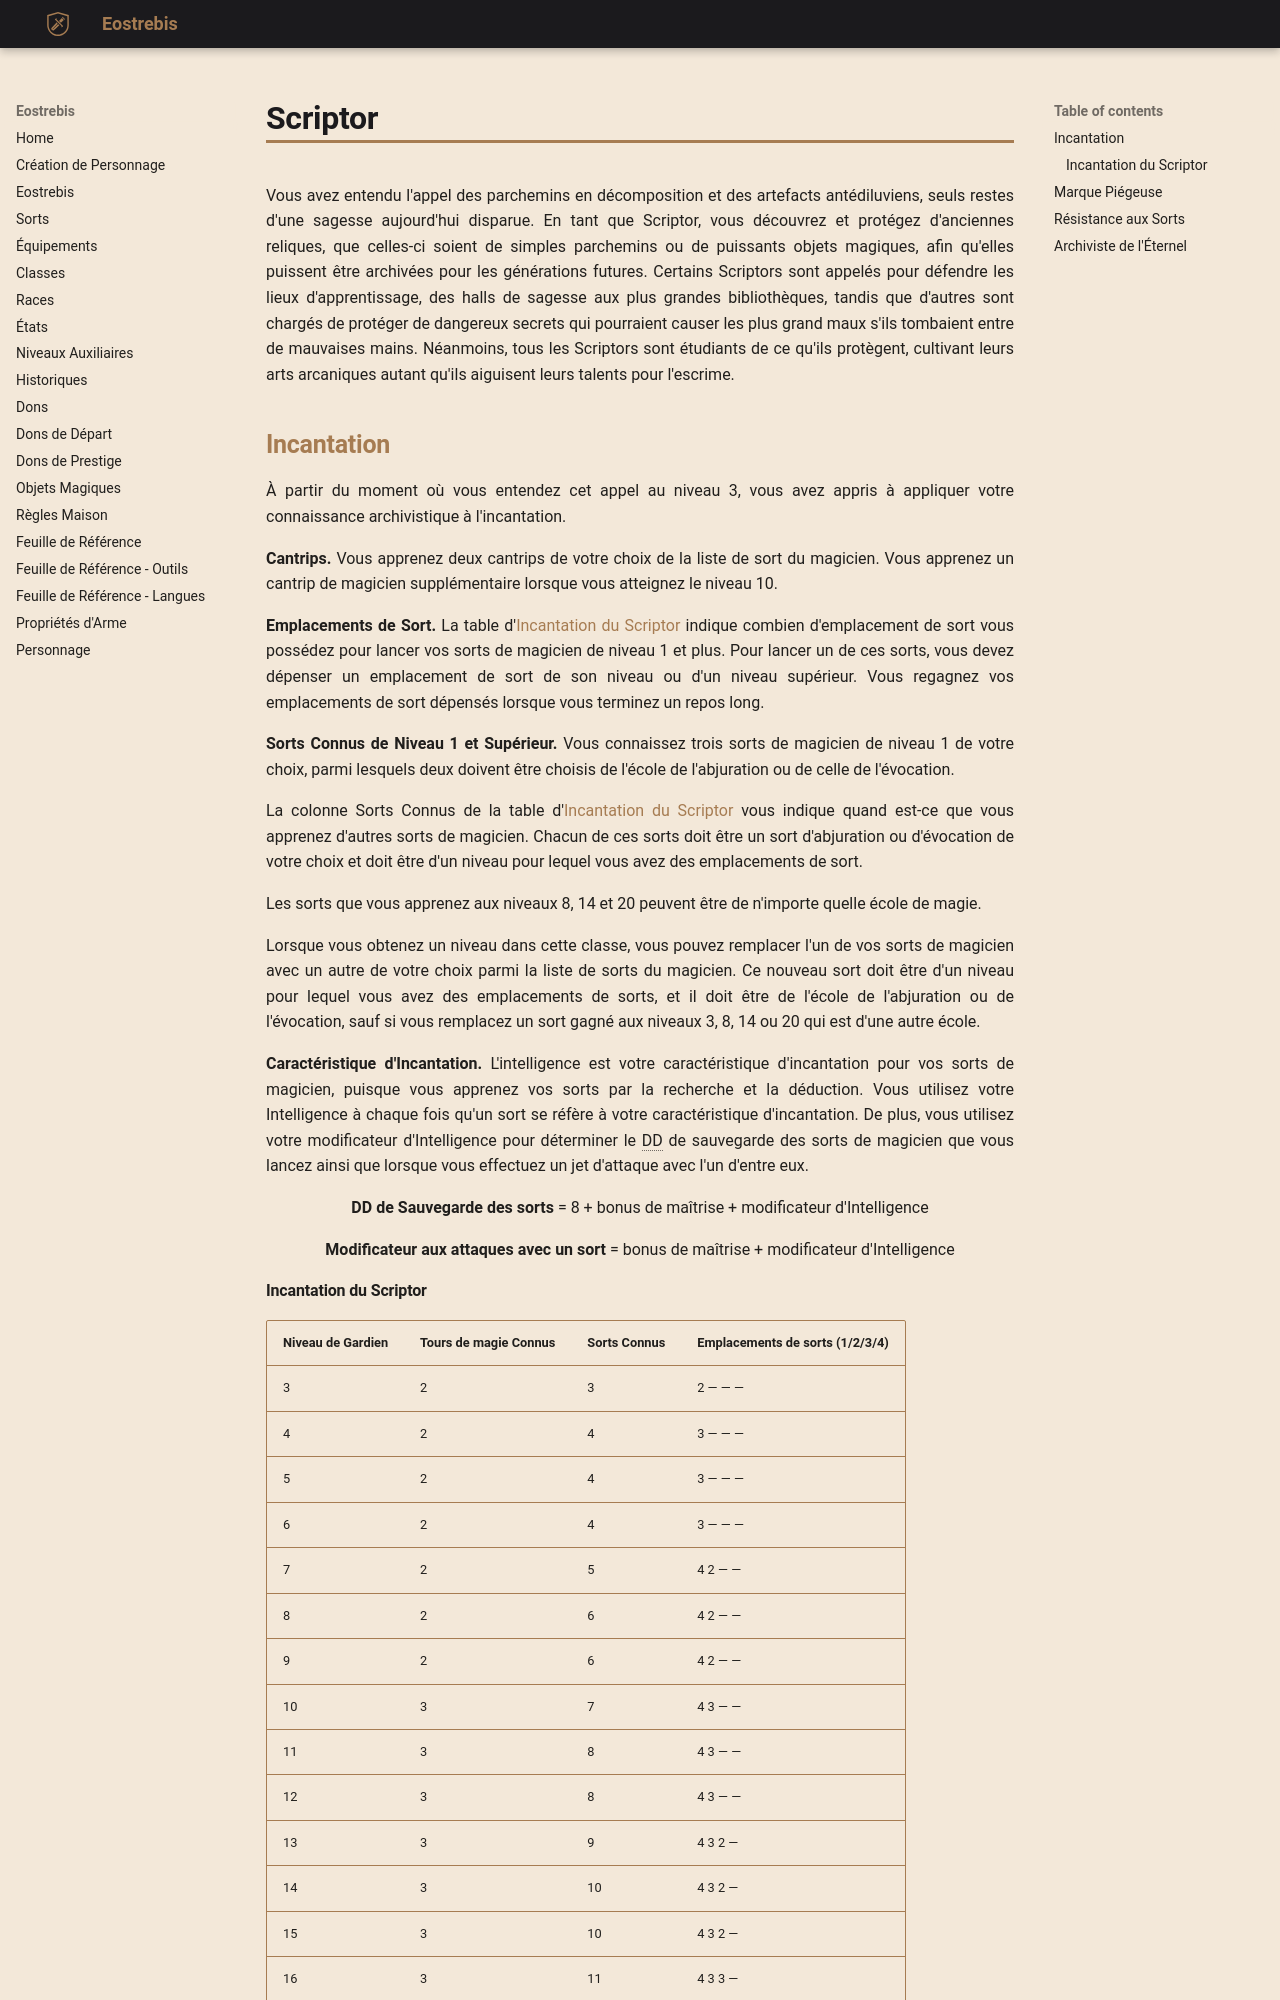

repository: Eostrebis/5e.VF · page: classes/Gardien/Scriptor/index.html · generator: mkdocs

---
writing_status: finished
---
Vous avez entendu l'appel des parchemins en décomposition et des artefacts antédiluviens, seuls restes d'une sagesse aujourd'hui disparue. En tant que Scriptor, vous découvrez et protégez d'anciennes reliques, que celles-ci soient de simples parchemins ou de puissants objets magiques, afin qu'elles puissent être archivées pour les générations futures. Certains Scriptors sont appelés pour défendre les lieux d'apprentissage, des halls de sagesse aux plus grandes bibliothèques, tandis que d'autres sont chargés de protéger de dangereux secrets qui pourraient causer les plus grand maux s'ils tombaient entre de mauvaises mains. Néanmoins, tous les Scriptors sont étudiants de ce qu'ils protègent, cultivant leurs arts arcaniques autant qu'ils aiguisent leurs talents pour l'escrime.

## Incantation

À partir du moment où vous entendez cet appel au niveau 3, vous avez appris à appliquer votre connaissance archivistique à l'incantation.

**Cantrips.** Vous apprenez deux cantrips de votre choix de la liste de sort du magicien. Vous apprenez un cantrip de magicien supplémentaire lorsque vous atteignez le niveau 10.

**Emplacements de Sort.** La table d'[[#Incantation du Scriptor]] indique combien d'emplacement de sort vous possédez pour lancer vos sorts de magicien de niveau 1 et plus. Pour lancer un de ces sorts, vous devez dépenser un emplacement de sort de son niveau ou d'un niveau supérieur. Vous regagnez vos emplacements de sort dépensés lorsque vous terminez un repos long.

**Sorts Connus de Niveau 1 et Supérieur.** Vous connaissez trois sorts de magicien de niveau 1 de votre choix, parmi lesquels deux doivent être choisis de l'école de l'abjuration ou de celle de l'évocation.

La colonne Sorts Connus de la table d'[[#Incantation du Scriptor]] vous indique quand est-ce que vous apprenez d'autres sorts de magicien. Chacun de ces sorts doit être un sort d'abjuration ou d'évocation de votre choix et doit être d'un niveau pour lequel vous avez des emplacements de sort.

Les sorts que vous apprenez aux niveaux 8, 14 et 20 peuvent être de n'importe quelle école de magie.

Lorsque vous obtenez un niveau dans cette classe, vous pouvez remplacer l'un de vos sorts de magicien avec un autre de votre choix parmi la liste de sorts du magicien. Ce nouveau sort doit être d'un niveau pour lequel vous avez des emplacements de sorts, et il doit être de l'école de l'abjuration ou de l'évocation, sauf si vous remplacez un sort gagné aux niveaux 3, 8, 14 ou 20 qui est d'une autre école.

**Caractéristique d'Incantation.** L'intelligence est votre caractéristique d'incantation pour vos sorts de magicien, puisque vous apprenez vos sorts par la recherche et la déduction. Vous utilisez votre Intelligence à chaque fois qu'un sort se réfère à votre caractéristique d'incantation. De plus, vous utilisez votre modificateur d'Intelligence pour déterminer le DD de sauvegarde des sorts de magicien que vous lancez ainsi que lorsque vous effectuez un jet d'attaque avec l'un d'entre eux.


<p style="text-align:center"><b>DD de Sauvegarde des sorts</b> = 8 + bonus de maîtrise + modificateur d'Intelligence</p>

<p style="text-align:center"><b>Modificateur aux attaques avec un sort</b> = bonus de maîtrise + modificateur d'Intelligence</p>
